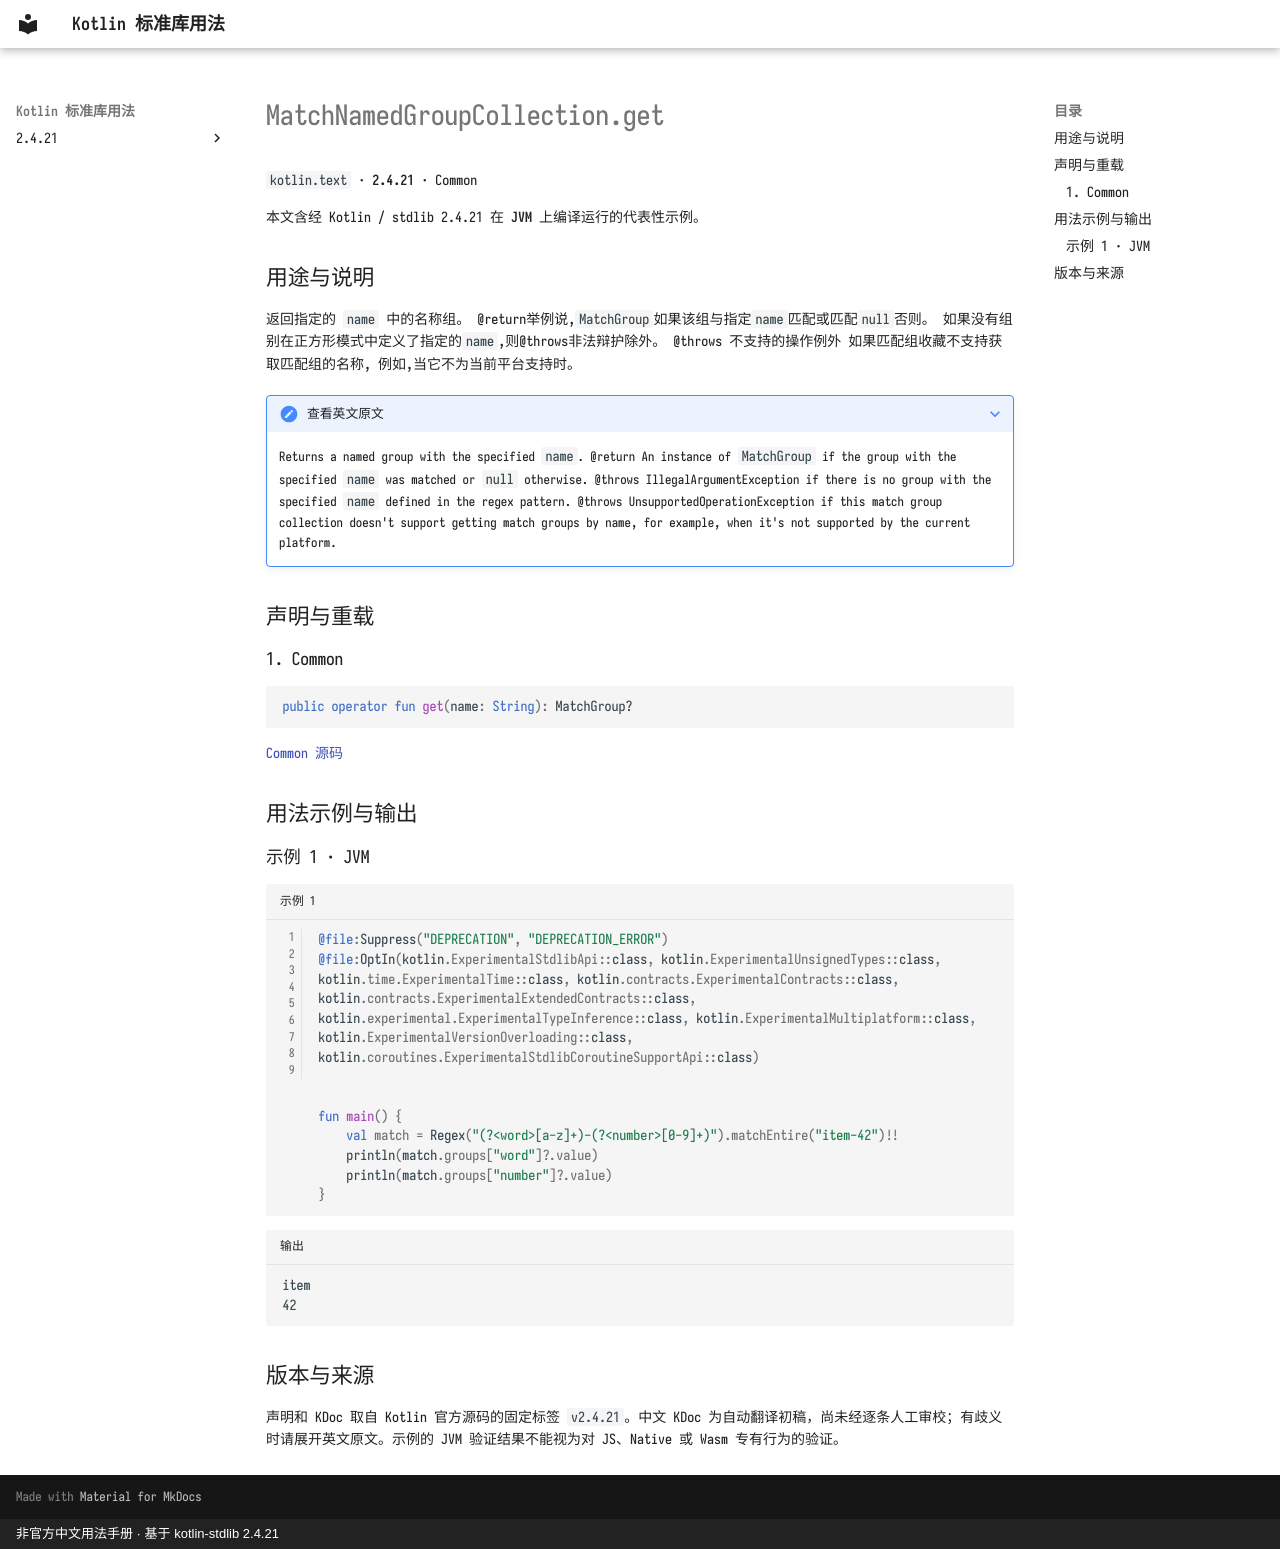

repository: oooooooko/kotlin-stdlib-docs · page: zh/api/kotlin.text/matchnamedgroupcollection-get--67b6aa05/index.html · generator: mkdocs · copyright: 非官方中文用法手册 · 基于 kotlin-stdlib 2.4.21

# MatchNamedGroupCollection.get

`kotlin.text` · **2.4.21** · Common

本文含经 Kotlin / stdlib 2.4.21 在 **JVM** 上编译运行的代表性示例。

## 用途与说明

返回指定的 `name` 中的名称组。
@return举例说,`MatchGroup`如果该组与指定`name`匹配或匹配`null`否则。
如果没有组别在正方形模式中定义了指定的`name`,则@throws非法辩护除外。
@throws 不支持的操作例外 如果匹配组收藏不支持获取匹配组的名称,
例如,当它不为当前平台支持时。

??? note "查看英文原文"

    Returns a named group with the specified `name`.
    @return An instance of `MatchGroup` if the group with the specified `name` was matched or `null` otherwise.
    @throws IllegalArgumentException if there is no group with the specified `name` defined in the regex pattern.
    @throws UnsupportedOperationException if this match group collection doesn't support getting match groups by name,
    for example, when it's not supported by the current platform.

## 声明与重载

### 1. Common

```kotlin
public operator fun get(name: String): MatchGroup?
```

[Common 源码](https://github.com/JetBrains/kotlin/blob/v2.4.21/libraries/stdlib/src/kotlin/text/regex/MatchResult.kt#L35)

## 用法示例与输出

### 示例 1 · JVM

```kotlin title="示例 1" linenums="1"
@file:Suppress("DEPRECATION", "DEPRECATION_ERROR")
@file:OptIn(kotlin.ExperimentalStdlibApi::class, kotlin.ExperimentalUnsignedTypes::class, kotlin.time.ExperimentalTime::class, kotlin.contracts.ExperimentalContracts::class, kotlin.contracts.ExperimentalExtendedContracts::class, kotlin.experimental.ExperimentalTypeInference::class, kotlin.ExperimentalMultiplatform::class, kotlin.ExperimentalVersionOverloading::class, kotlin.coroutines.ExperimentalStdlibCoroutineSupportApi::class)


fun main() {
    val match = Regex("(?<word>[a-z]+)-(?<number>[0-9]+)").matchEntire("item-42")!!
    println(match.groups["word"]?.value)
    println(match.groups["number"]?.value)
}
```

```text title="输出"
item
42
```

## 版本与来源

声明和 KDoc 取自 Kotlin 官方源码的固定标签 `v2.4.21`。中文 KDoc 为自动翻译初稿，尚未经逐条人工审校；有歧义时请展开英文原文。示例的 JVM 验证结果不能视为对 JS、Native 或 Wasm 专有行为的验证。
